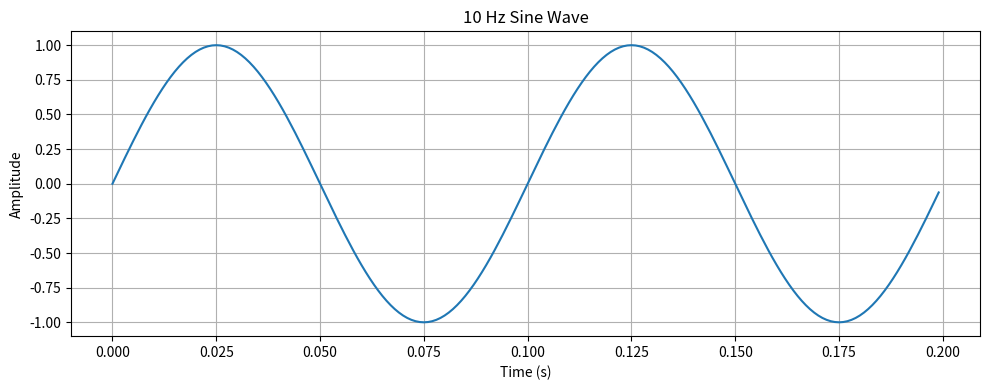

Recreate this plot in Python.
import numpy as np
import scipy.signal as signal
import matplotlib.pyplot as plt

# 1. 간단한 사인파 생성
fs = 1000  # 샘플링 주파수 (Hz)
t = np.linspace(0, 1, fs, endpoint=False)  # 1초 길이
freq = 10  # 10Hz 사인파

sine_wave = np.sin(2 * np.pi * freq * t)

# 2. 시각화
plt.figure(figsize=(10, 4))
plt.plot(t[:200], sine_wave[:200])  # 처음 200개 샘플만 시각화
plt.title('10 Hz Sine Wave')
plt.xlabel('Time (s)')
plt.ylabel('Amplitude')
plt.grid(True)
plt.tight_layout()
plt.show()

print("!!! NumPy, SciPy, Matplotlib 정상 작동 !!!")
print(f"NumPy 버전: {np.__version__}")
